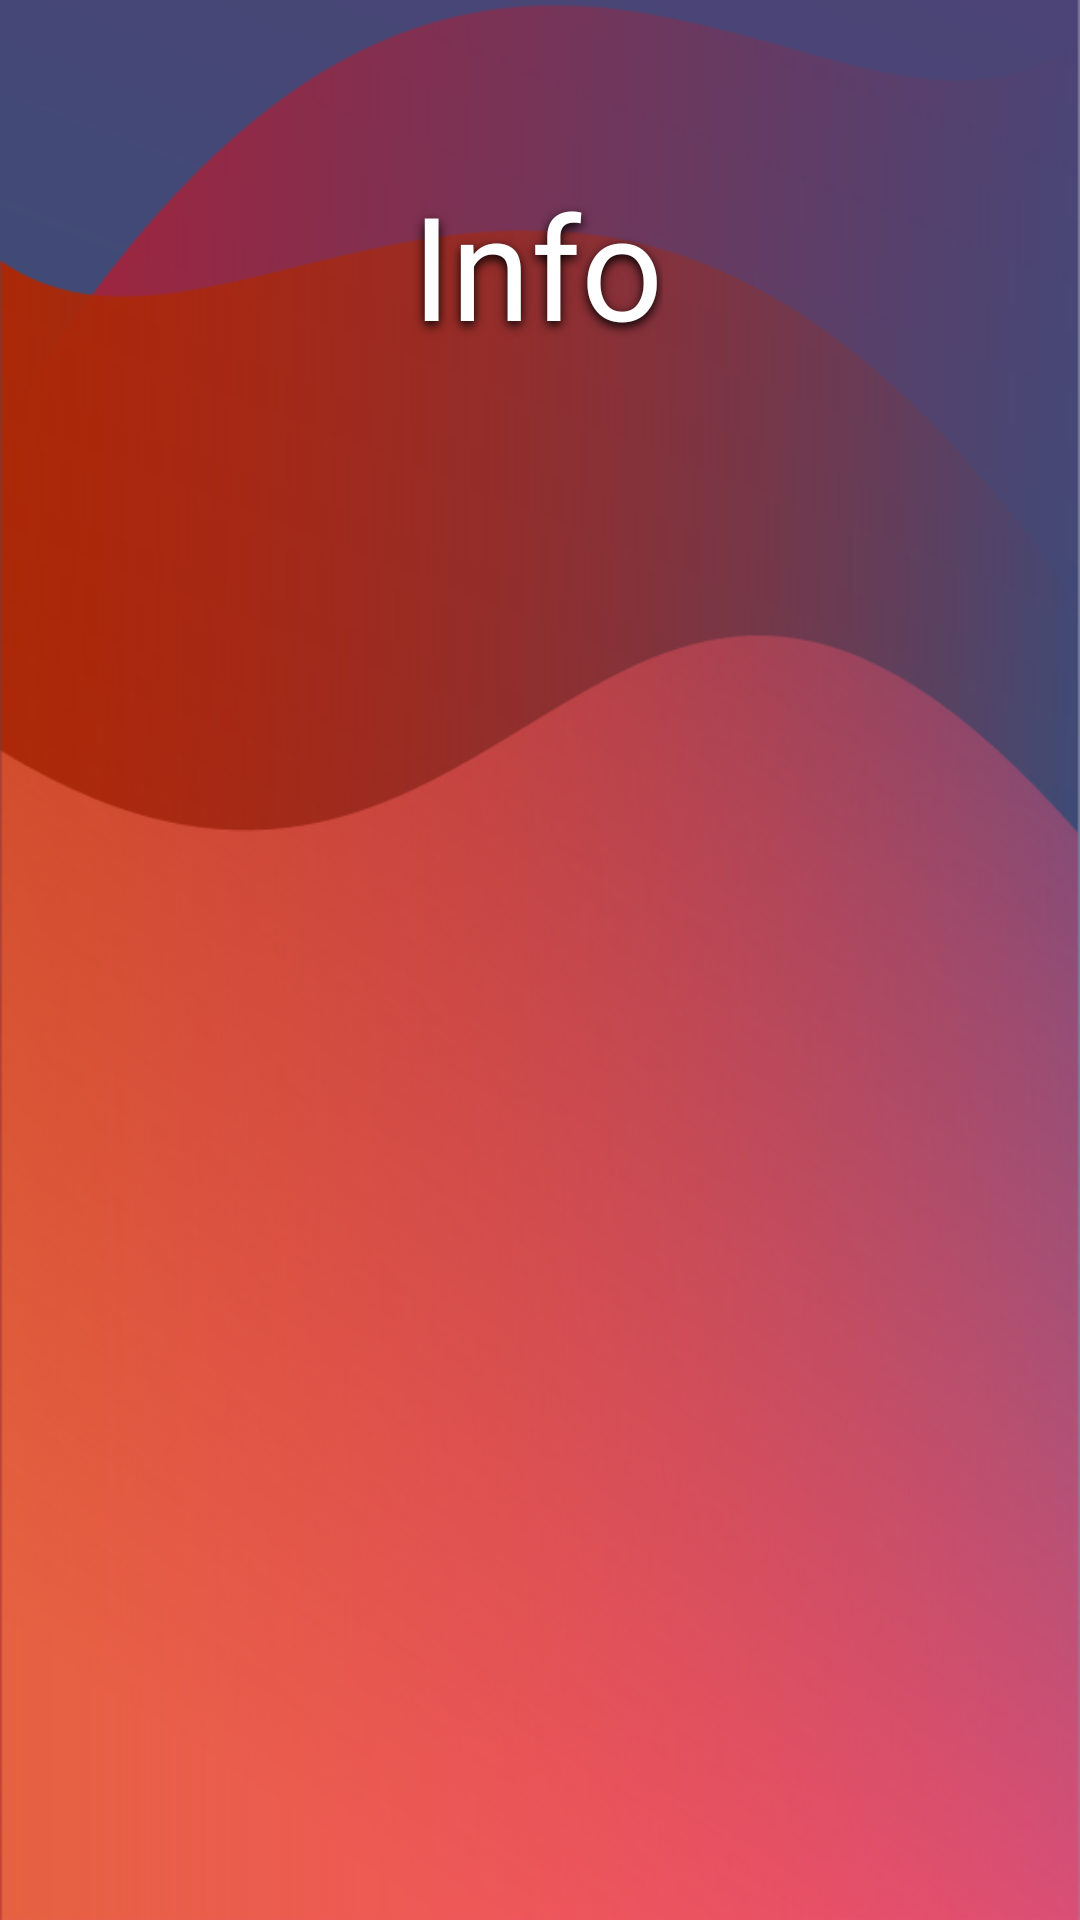

Write the Android layout XML for this screen, with the resource values it uses.
<!-- AndroidManifest.xml: application theme Theme.Hackathon_application -->
<!-- res/layout/activity_info.xml -->
<?xml version="1.0" encoding="utf-8"?>
<androidx.constraintlayout.widget.ConstraintLayout xmlns:android="http://schemas.android.com/apk/res/android"
    xmlns:app="http://schemas.android.com/apk/res-auto"
    xmlns:tools="http://schemas.android.com/tools"
    android:layout_width="match_parent"
    android:layout_height="match_parent"
    tools:context=".Info"
    android:background="@drawable/screen4">

    <TextView
        android:id="@+id/textView2"
        android:layout_width="wrap_content"
        android:layout_height="wrap_content"

        android:layout_marginTop="56dp"
        android:fontFamily="@font/opensans_semibold"
        android:shadowColor="#000000"
        android:shadowDy="4"
        android:shadowRadius="8"

        android:text="Info"
        android:textColor="#FFFFFF"
        android:textSize="48dp"
        app:layout_constraintBottom_toTopOf="@+id/linearlayout"

        app:layout_constraintEnd_toEndOf="parent"
        app:layout_constraintHorizontal_bias="0.497"
        app:layout_constraintStart_toStartOf="parent"
        app:layout_constraintTop_toTopOf="parent"
        app:layout_constraintVertical_bias="0.812" />

    <LinearLayout
        android:layout_width="match_parent"
        android:layout_height="695dp"
        android:background="@drawable/white_top_curve"
        app:layout_constraintBottom_toBottomOf="parent"
        app:layout_constraintEnd_toEndOf="parent"
        app:layout_constraintStart_toStartOf="parent">

    </LinearLayout>
</androidx.constraintlayout.widget.ConstraintLayout>
<!-- resources referenced by this layout -->
<resources>
  <!-- drawable screen4: png bitmap (drawable, 179628 bytes) -->
  <style name="Theme.Hackathon_application" parent="Theme.MaterialComponents.DayNight.NoActionBar">
          
          <item name="colorPrimary">@color/purple_500</item>
          <item name="colorPrimaryVariant">@color/purple_700</item>
          <item name="colorOnPrimary">@color/white</item>
          
          <item name="colorSecondary">@color/teal_200</item>
          <item name="colorSecondaryVariant">@color/teal_700</item>
          <item name="colorOnSecondary">@color/black</item>
          
          <item name="android:statusBarColor" tools:targetApi="l">?attr/colorPrimaryVariant</item>
          
          <item name="android:windowTranslucentStatus">true</item>
          <item name="android:windowTranslucentNavigation">true</item>
      </style>
  <!-- not gathered from this repository: default colours our renderer supplied (Android Studio template values) -->
  <color name="purple_500">#FF6200EE</color>
  <color name="purple_700">#FF3700B3</color>
  <color name="teal_200">#FF03DAC5</color>
  <color name="teal_700">#FF018786</color>
  <color name="black">#FF000000</color>
  <color name="white">#FFFFFFFF</color>
</resources>
